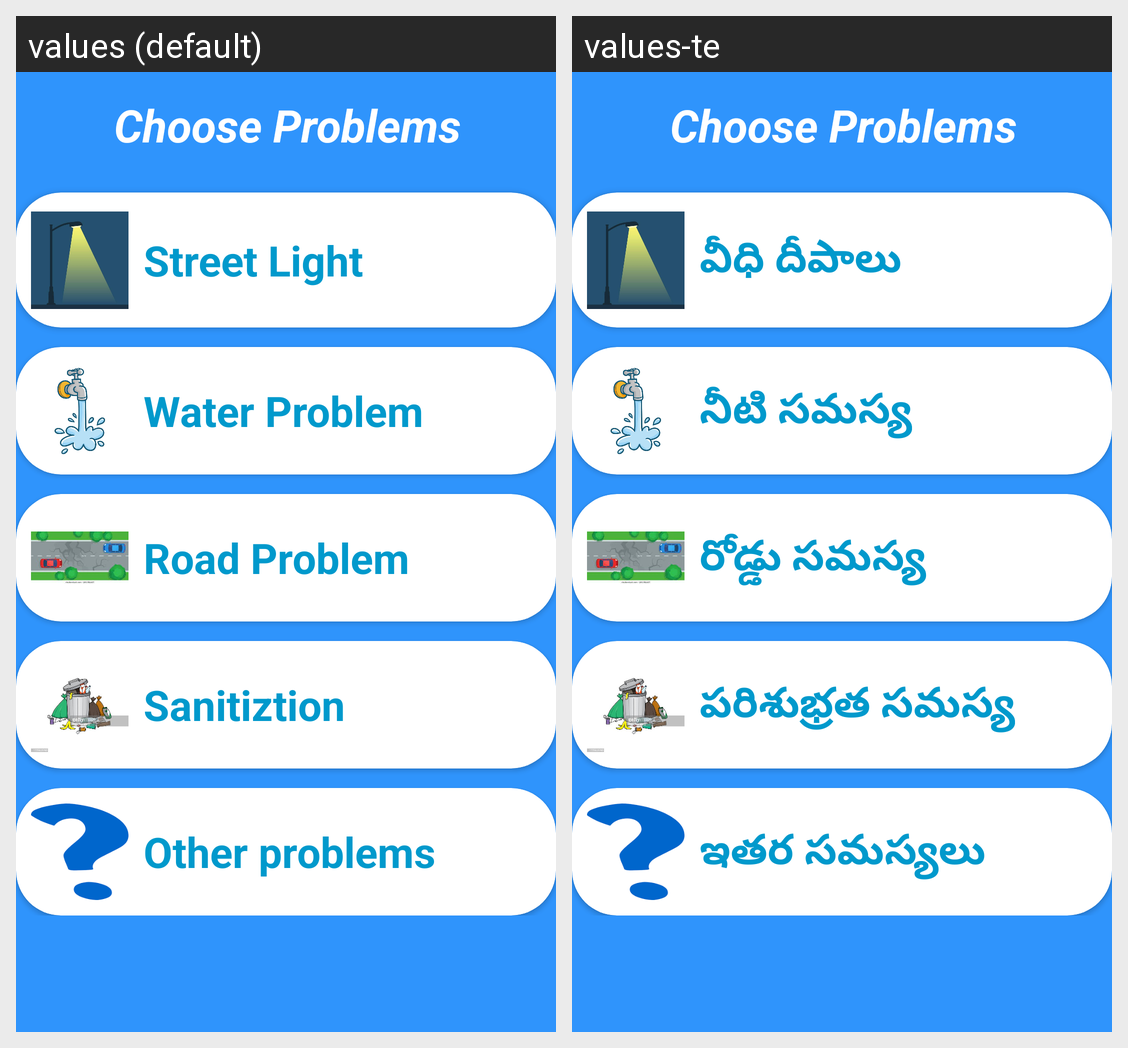

Strings drawn on this Android screen and how each of the app's shown locales translates them:
Android screen res/layout/activity_avinash.xml rendered under 2 locales, left to right: values (default), values-te. Device: Nexus 5 (rendered at 1080×1920; each locale shown at half size, 540×960, under a caption strip naming it); theme Theme.CivicGrievance.
Strings drawn on this screen, with the default value and each locale's value (text and hints the layout hard-codes, and strings that could not be matched under every locale, appear in the picture but are not listed):

sll
  values: Street Light
  values-te: వీధి దీపాలు

wtp
  values: Water Problem
  values-te: నీటి సమస్య

rp
  values: Road Problem
  values-te: రోడ్డు సమస్య

san
  values: Sanitiztion
  values-te: పరిశుభ్రత సమస్య

oth
  values: Other problems
  values-te: ఇతర సమస్యలు
